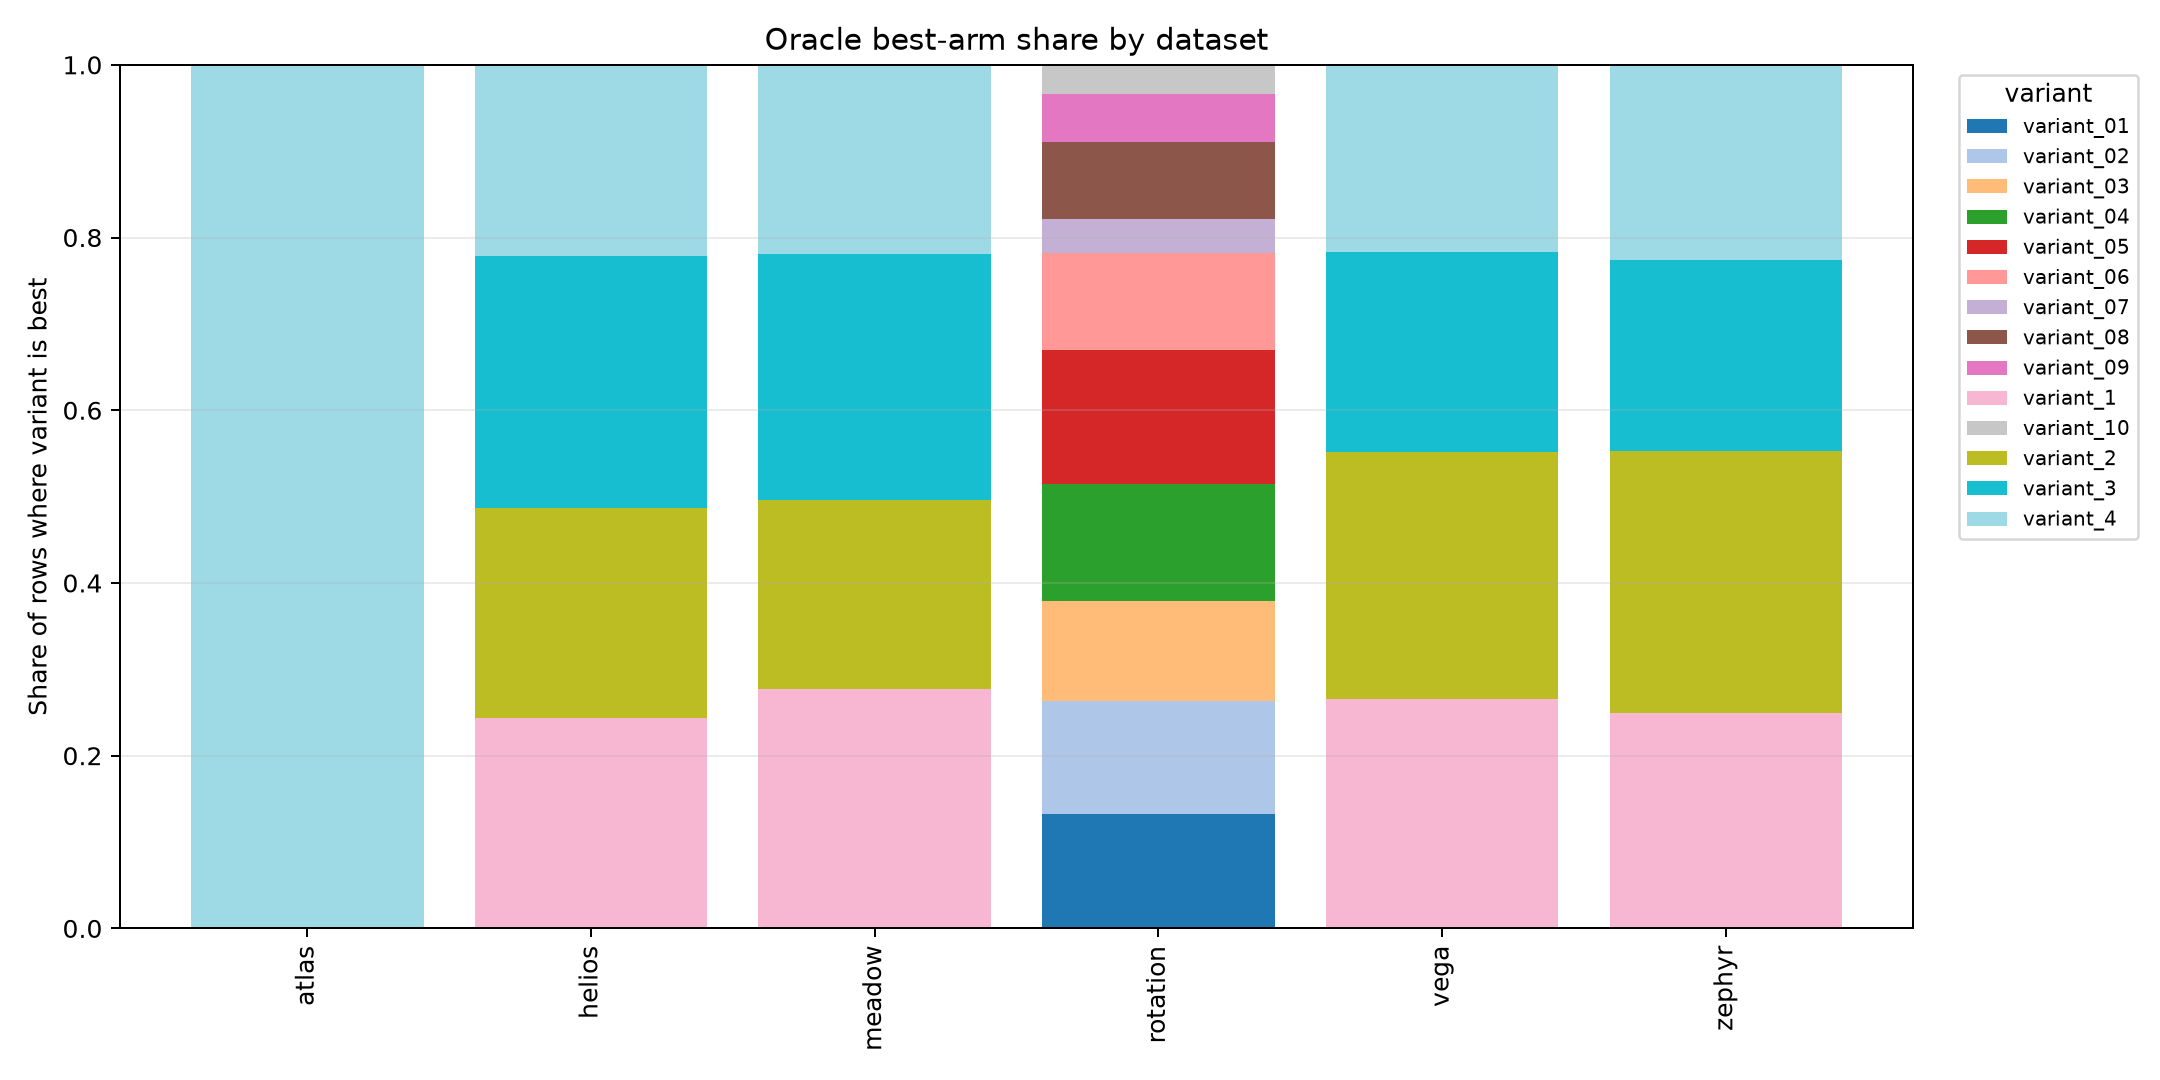

The table this chart was drawn from, first rows:
dataset, variant, oracle_winner_share
atlas, variant_1, 0.0
atlas, variant_2, 7.5e-05
atlas, variant_3, 5e-05
atlas, variant_4, 0.9999
helios, variant_1, 0.2434
helios, variant_2, 0.2437
helios, variant_3, 0.2918
helios, variant_4, 0.2211
meadow, variant_1, 0.2773
meadow, variant_2, 0.2184
meadow, variant_3, 0.2858
meadow, variant_4, 0.2185
rotation, variant_01, 0.1326
rotation, variant_02, 0.1304
rotation, variant_03, 0.1163
rotation, variant_04, 0.1355
rotation, variant_05, 0.1548
rotation, variant_06, 0.1125
rotation, variant_07, 0.03886
rotation, variant_08, 0.08995
rotation, variant_09, 0.05556
rotation, variant_10, 0.03361
vega, variant_1, 0.2655
vega, variant_2, 0.2862
vega, variant_3, 0.2313
vega, variant_4, 0.217
zephyr, variant_1, 0.2499
zephyr, variant_2, 0.3023
zephyr, variant_3, 0.222
zephyr, variant_4, 0.2257
